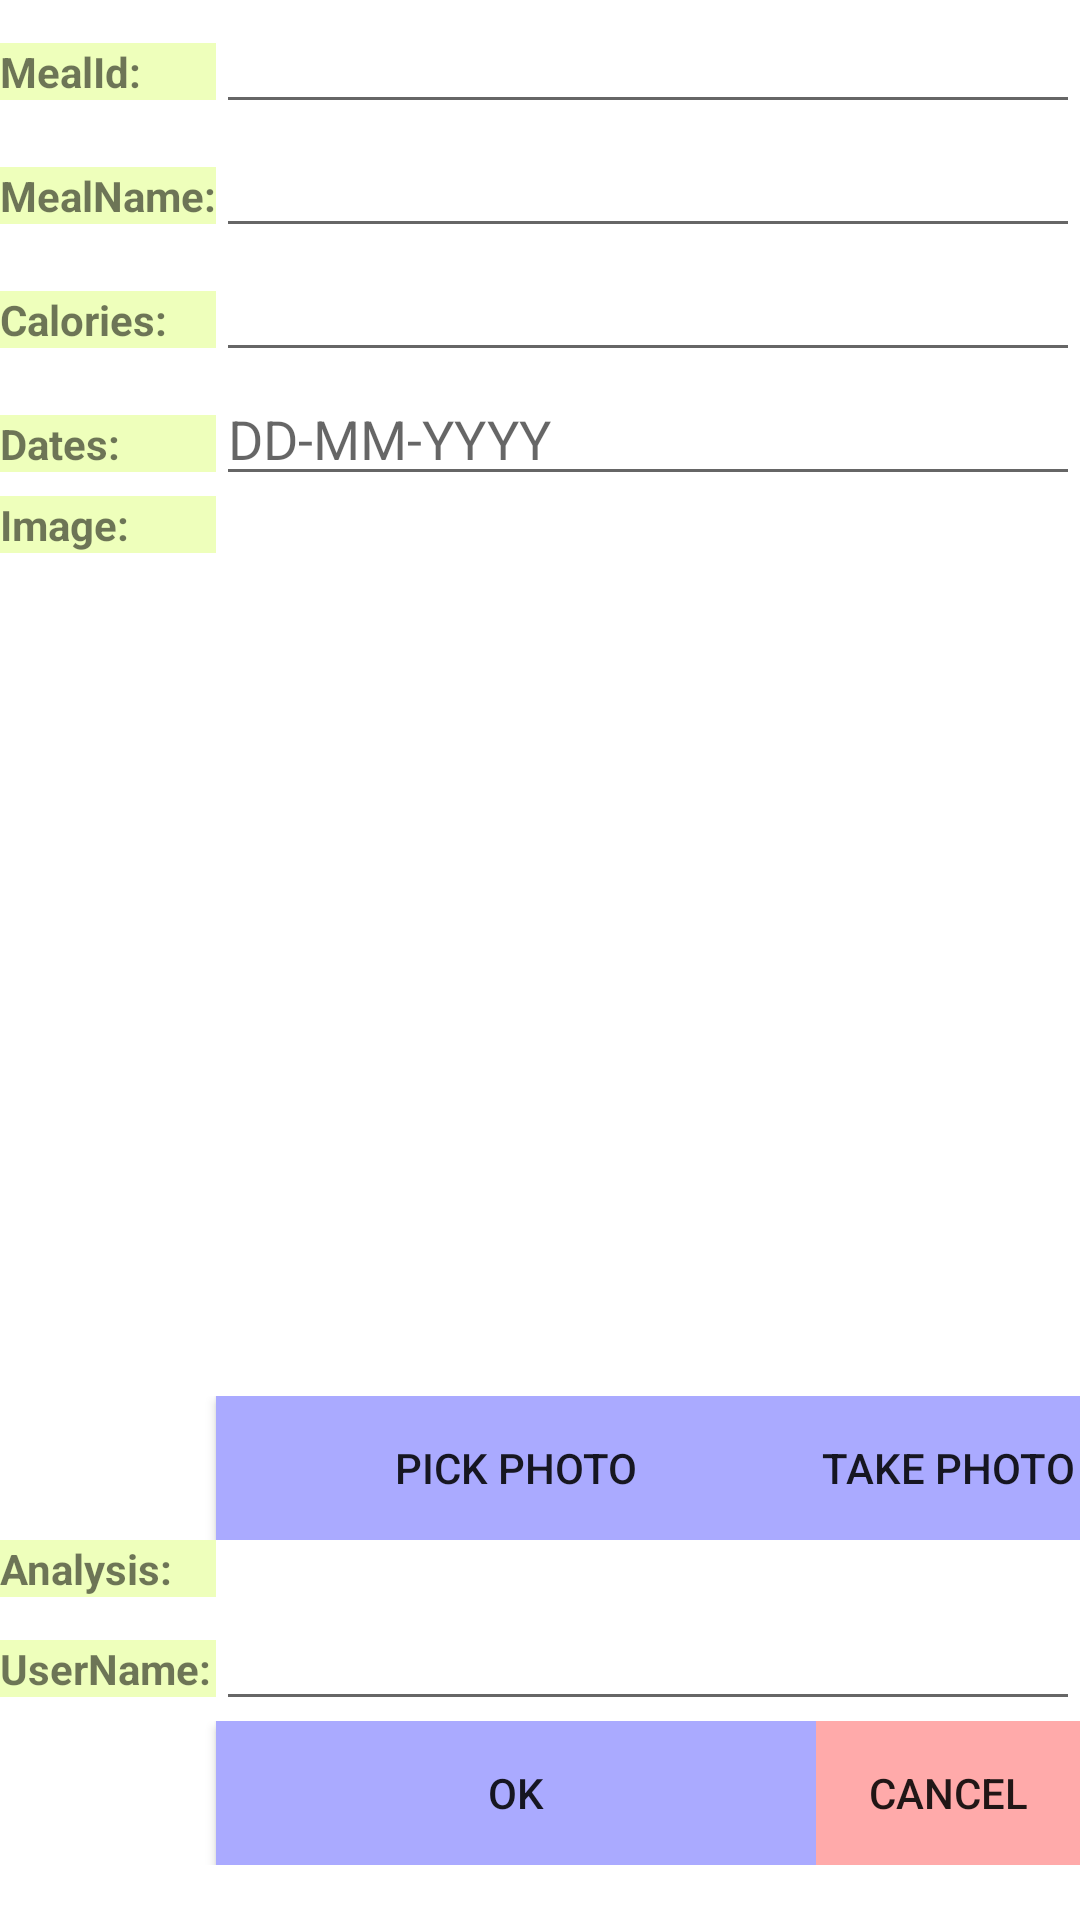

Write the Android layout XML for this screen, with the resource values it uses.
<!-- AndroidManifest.xml: application theme Theme.Dietpro -->
<!-- res/layout/createmeal_layout.xml -->
<ScrollView xmlns:android="http://schemas.android.com/apk/res/android"
	android:layout_width="match_parent"
	android:layout_height="match_parent">
<TableLayout xmlns:android="http://schemas.android.com/apk/res/android"
    xmlns:tools="http://schemas.android.com/tools"
    android:layout_width="match_parent"
    android:layout_height="match_parent"
    android:stretchColumns="1"
    tools:context=".CreateMealFragment" >

    <TableRow>
		      <TextView
				   android:id="@+id/crudMealmealIdLabel"
				   android:textStyle="bold"
				   android:background="#EEFFBB"
				   android:text="MealId:" />
				
	  <EditText
		   android:id="@+id/crudMealmealIdField"

		   android:layout_span="4" />
	</TableRow>	
    <TableRow>
		      <TextView
				   android:id="@+id/crudMealmealNameLabel"
				   android:textStyle="bold"
				   android:background="#EEFFBB"
				   android:text="MealName:" />
				
	  <EditText
		   android:id="@+id/crudMealmealNameField"

		   android:layout_span="4" />
	</TableRow>	
    <TableRow>
		      <TextView
				   android:id="@+id/crudMealcaloriesLabel"
				   android:textStyle="bold"
				   android:background="#EEFFBB"
				   android:text="Calories:" />
				
	  <EditText
		   android:id="@+id/crudMealcaloriesField"
		android:inputType="number|numberDecimal"

		   android:layout_span="4" />
	</TableRow>	
    <TableRow>
		      <TextView
				   android:id="@+id/crudMealdatesLabel"
				   android:textStyle="bold"
				   android:background="#EEFFBB"
				   android:text="Dates:" />
				
	  <EditText
		   android:id="@+id/crudMealdatesField"
		android:hint="DD-MM-YYYY"

		   android:layout_span="4" />
	</TableRow>	
    <TableRow>
			  <TextView
			       android:id="@+id/crudMealimagesLabel"
			       android:textStyle="bold"
			       android:background="#EEFFBB"
			       android:text="Image:" />
			  <ImageView
			        android:id="@+id/crudMealimagesImageView"
			        tools:srcCompat="@tools:sample/avatars"
			        android:layout_width="fill_parent"
			        android:layout_height="300dp"
				    android:layout_span="4" />
		     </TableRow>
		     
		        <TableRow>
		            <Button
		                android:id="@+id/buttonPickPhoto"
		                android:layout_width="wrap_content"
		                android:layout_height="wrap_content"
		                android:background="#AAAAFF"
		                android:layout_column="1"
		                android:text="Pick Photo" 
		                android:onClick="onPickImage"/>
		            <Button
		                android:id="@+id/buttonTakePhoto"
		                android:layout_width="wrap_content"
		                android:layout_height="wrap_content"
		                android:background="#AAAAFF"
		                android:layout_column="3"
		                android:text="Take Photo"
		                android:onClick="onTakeImage" />
		        </TableRow>
    <TableRow>
				      <TextView
						   android:id="@+id/crudMealanalysisLabel"
								   android:textStyle="bold"
						   android:background="#EEFFBB"
						   android:text="Analysis:" />
						
			  <TextView
				   android:id="@+id/crudMealanalysisView"
				   android:textStyle="bold"
				   android:layout_span="4" />
			</TableRow>	
    <TableRow>
		      <TextView
				   android:id="@+id/crudMealuserNameLabel"
				   android:textStyle="bold"
				   android:background="#EEFFBB"
				   android:text="UserName:" />
				
	  <EditText
		   android:id="@+id/crudMealuserNameField"

		   android:layout_span="4" />
	</TableRow>	
	<TableRow>
	  <Button
		   android:id="@+id/crudMealOK"
		   android:layout_width="wrap_content"
		   android:layout_height="wrap_content"
		   android:layout_column="1"
		   android:background="#AAAAFF"
		   android:text="OK"
		   android:onClick="crudMealOK"/>
	  <Button
		   android:id="@+id/crudMealCancel"
		   android:layout_width="wrap_content"
		   android:layout_height="wrap_content"
		   android:layout_column="3"
		   android:background="#FFAAAA"
		   android:text="Cancel"
		   android:onClick="crudMealCancel"/>
	 </TableRow>		

</TableLayout>
</ScrollView>
<!-- resources referenced by this layout -->
<resources>
  <style name="Theme.Dietpro" parent="Theme.MaterialComponents.DayNight.DarkActionBar">
          
          <item name="colorPrimary">@color/purple_500</item>
          <item name="colorPrimaryVariant">@color/purple_700</item>
          <item name="colorOnPrimary">@color/white</item>
          
          <item name="colorSecondary">@color/teal_200</item>
          <item name="colorSecondaryVariant">@color/teal_700</item>
          <item name="colorOnSecondary">@color/black</item>
          
          <item name="android:statusBarColor">?attr/colorPrimaryVariant</item>
          
      </style>
  <!-- not gathered from this repository: default colours our renderer supplied (Android Studio template values) -->
  <color name="purple_500">#FF6200EE</color>
  <color name="purple_700">#FF3700B3</color>
  <color name="teal_200">#FF03DAC5</color>
  <color name="teal_700">#FF018786</color>
  <color name="black">#FF000000</color>
  <color name="white">#FFFFFFFF</color>
</resources>
